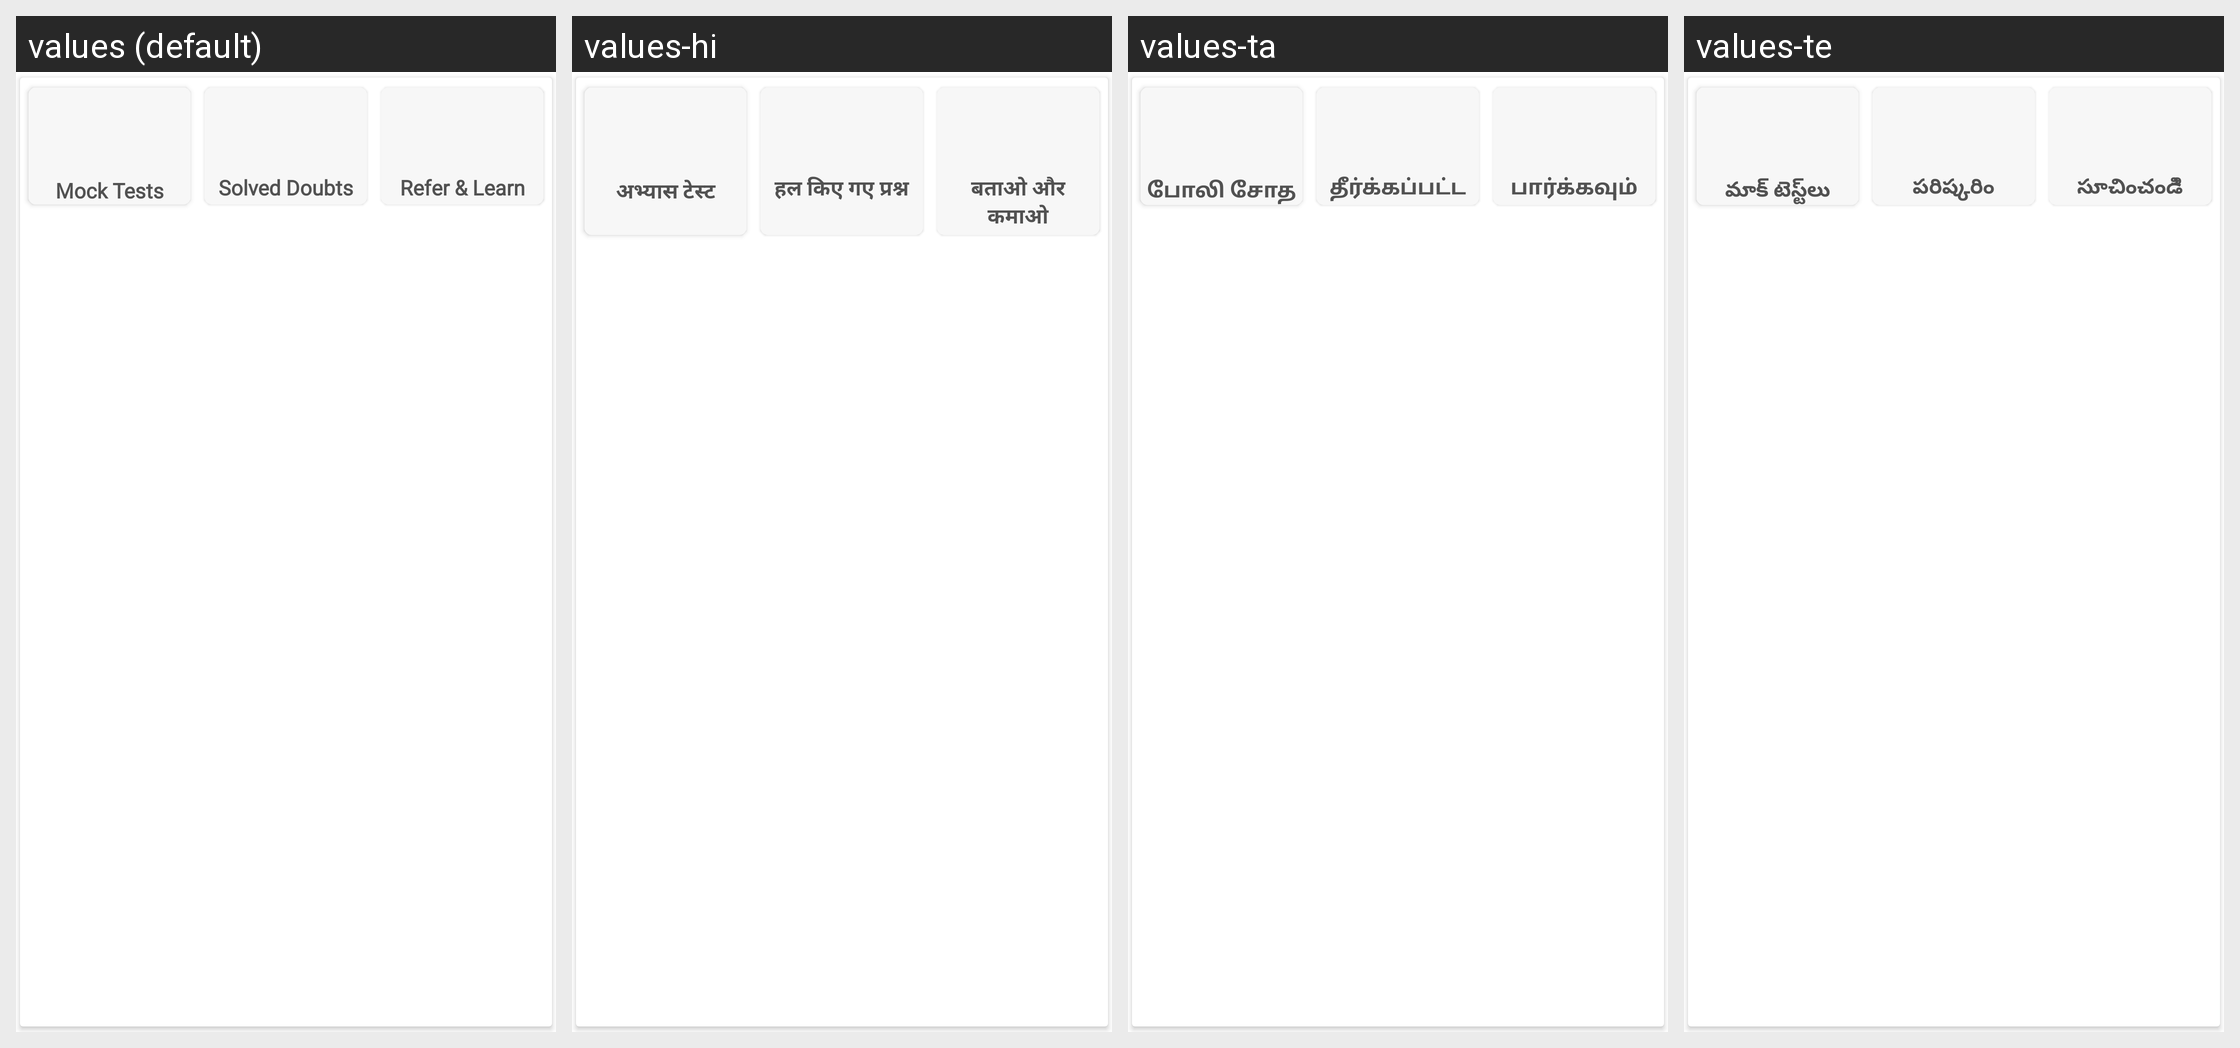

Strings drawn on this Android screen and how each of the app's shown locales translates them:
Android screen res/layout/main_activity_quick_tab.xml rendered under 4 locales, left to right: values (default), values-hi, values-ta, values-te. Device: Nexus 5 (rendered at 1080×1920; each locale shown at half size, 540×960, under a caption strip naming it); theme ArivihanTheme.
Other locales in the repository, not shown: values-bn, values-gu, values-kn, values-ml, values-mr, values-pa.
Strings drawn on this screen, with the default value and each locale's value (text and hints the layout hard-codes, and strings that could not be matched under every locale, appear in the picture but are not listed):

mock_tests
  values: Mock Tests
  values-hi: अभ्यास टेस्ट
  values-ta: போலி சோதனைகள்
  values-te: మాక్ టెస్ట్‌లు

solved_doubts
  values: Solved Doubts
  values-hi: हल किए गए प्रश्न
  values-ta: தீர்க்கப்பட்ட சந்தேகங்கள்
  values-te: పరిష్కరించబడింది సందేహాలు

refer_earn
  values: Refer & Learn
  values-hi: बताओ और कमाओ
  values-ta: பார்க்கவும்
  values-te: సూచించండిి
